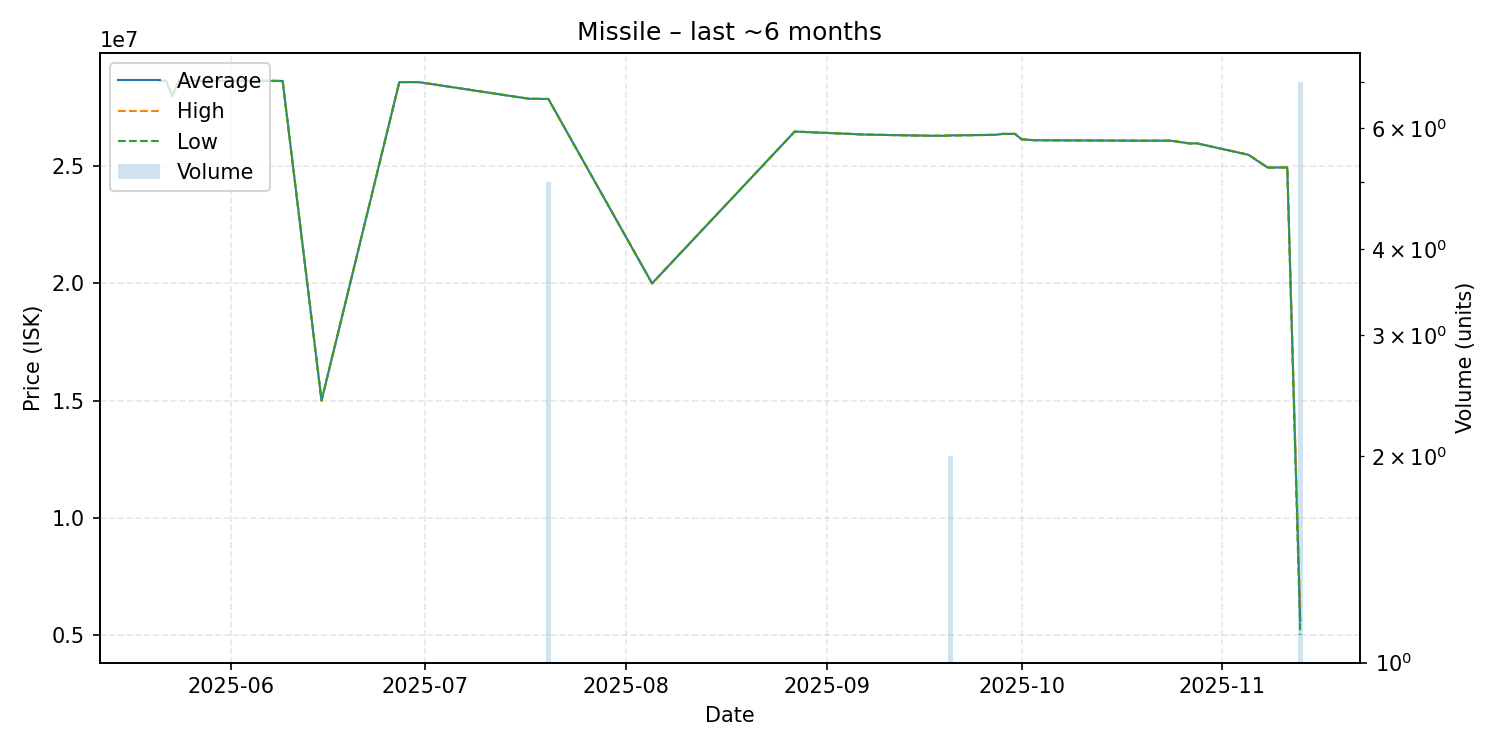

The file beside this chart, header and first rows:
date, average, highest, lowest, order_count, volume
2025-05-21, 28630000, 28630000, 28630000, 1, 1
2025-05-22, 28650000, 28650000, 28650000, 1, 1
2025-05-23, 28000000, 28000000, 28000000, 1, 1
2025-05-24, 28650000, 28650000, 28650000, 1, 1
2025-05-31, 28640000, 28640000, 28640000, 1, 1
2025-06-01, 28640000, 28640000, 28640000, 1, 1
2025-06-04, 28650000, 28650000, 28650000, 1, 1
2025-06-09, 28640000, 28640000, 28640000, 1, 1
2025-06-15, 15000000, 15000000, 15000000, 1, 1
2025-06-27, 28590000, 28590000, 28590000, 1, 1
2025-06-30, 28590000, 28590000, 28590000, 1, 1
2025-07-17, 27880000, 27880000, 27880000, 1, 1
2025-07-20, 27870000, 27870000, 27870000, 1, 5
2025-08-05, 20000000, 20000000, 20000000, 1, 1
2025-08-27, 26480000, 26480000, 26480000, 1, 1
2025-09-07, 26350000, 26350000, 26350000, 1, 1
2025-09-17, 26300000, 26300000, 26300000, 1, 1
2025-09-19, 26300000, 26300000, 26300000, 1, 1
2025-09-20, 26315000, 26320000, 26310000, 2, 2
2025-09-27, 26340000, 26340000, 26340000, 1, 1
2025-09-28, 26380000, 26380000, 26380000, 1, 1
2025-09-30, 26380000, 26380000, 26380000, 1, 1
2025-10-01, 26150000, 26150000, 26150000, 1, 1
2025-10-03, 26110000, 26110000, 26110000, 1, 1
2025-10-19, 26090000, 26090000, 26090000, 1, 1
2025-10-24, 26090000, 26090000, 26090000, 1, 1
2025-10-27, 25970000, 25970000, 25970000, 1, 1
2025-10-28, 25980000, 25980000, 25980000, 1, 1
2025-11-05, 25490000, 25490000, 25490000, 1, 1
2025-11-08, 24940000, 24940000, 24940000, 1, 1
2025-11-11, 24950000, 24950000, 24950000, 1, 1
2025-11-13, 5587286, 6000000, 5001000, 4, 7
